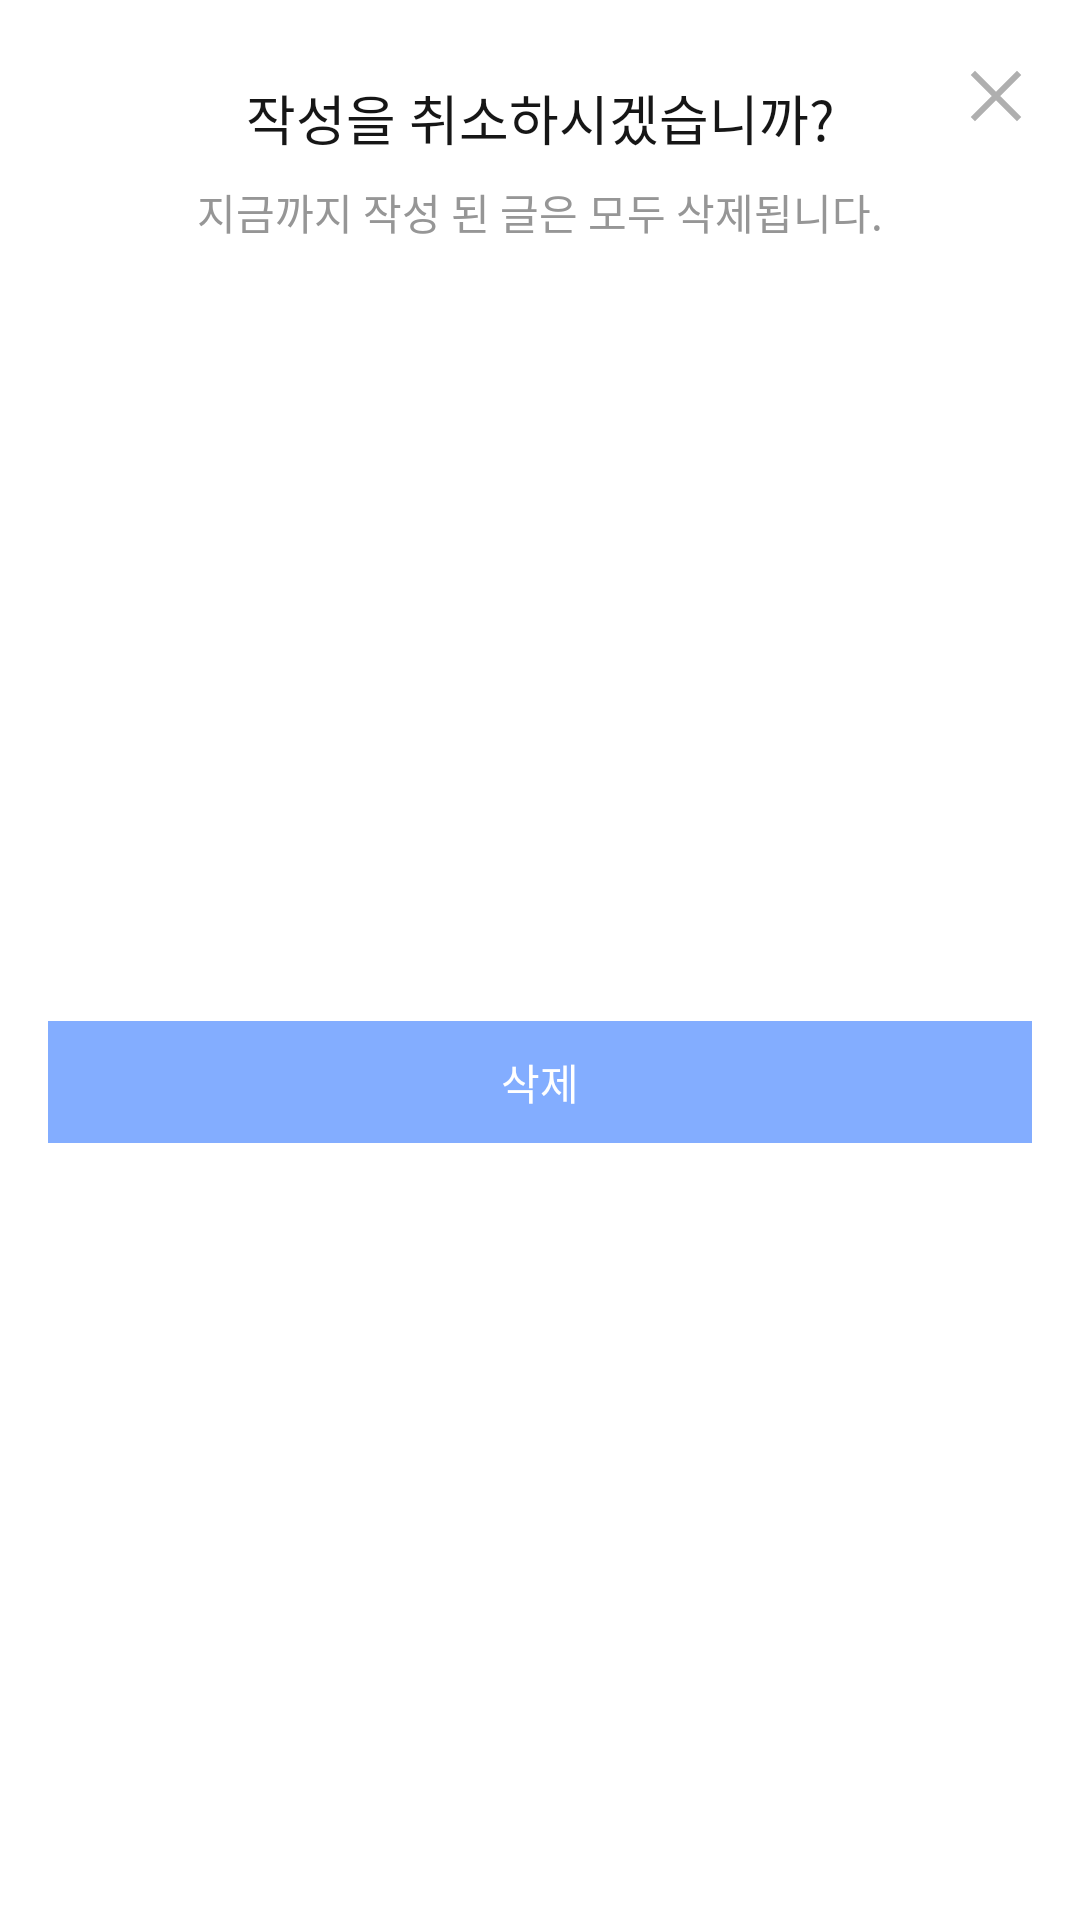

Layout XML and referenced resources for this Android screen:
<!-- AndroidManifest.xml: application theme Theme.DoReAndroid -->
<!-- res/layout/fragment_help_request_dialog.xml -->
<?xml version="1.0" encoding="utf-8"?>
<layout xmlns:android="http://schemas.android.com/apk/res/android"
    xmlns:app="http://schemas.android.com/apk/res-auto"
    xmlns:tools="http://schemas.android.com/tools">

    <data>

    </data>

    <androidx.constraintlayout.widget.ConstraintLayout
        android:layout_width="match_parent"
        android:layout_height="wrap_content"
        tools:context=".presentation.help_request.HelpRequestDialogFragment">

        <ImageButton
            android:id="@+id/btn_help_request_cancel_close"
            android:layout_width="wrap_content"
            android:layout_height="wrap_content"
            android:layout_marginTop="10dp"
            android:layout_marginEnd="6dp"
            android:background="@android:color/transparent"
            android:padding="10dp"
            android:src="@drawable/ic_close_gray"
            app:layout_constraintEnd_toEndOf="parent"
            app:layout_constraintTop_toTopOf="parent" />

        <TextView
            android:id="@+id/tv_help_request_cancel_title"
            android:layout_width="wrap_content"
            android:layout_height="wrap_content"
            android:layout_marginTop="26dp"
            android:fontFamily="@font/spoqa_han_sans_neo_bold"
            android:text="@string/help_request_cancel_title"
            android:textColor="@color/dore_text_black"
            android:textSize="18dp"
            app:layout_constraintEnd_toEndOf="parent"
            app:layout_constraintStart_toStartOf="parent"
            app:layout_constraintTop_toTopOf="parent" />

        <TextView
            android:id="@+id/tv_help_request_cancel_content"
            android:layout_width="wrap_content"
            android:layout_height="wrap_content"
            android:layout_marginTop="8dp"
            android:fontFamily="@font/spoqa_han_sans_neo_medium"
            android:text="@string/help_request_cancel_content"
            android:textColor="@color/dore_gray_6"
            android:textSize="14dp"
            app:layout_constraintEnd_toEndOf="parent"
            app:layout_constraintStart_toStartOf="parent"
            app:layout_constraintTop_toBottomOf="@id/tv_help_request_cancel_title" />

        <androidx.appcompat.widget.AppCompatButton
            android:id="@+id/btn_help_request_cancel_delete"
            android:layout_width="0dp"
            android:layout_height="wrap_content"
            android:layout_marginHorizontal="16dp"
            android:layout_marginTop="16dp"
            android:layout_marginBottom="16dp"
            android:background="@color/dore_blue"
            android:fontFamily="@font/spoqa_han_sans_neo_medium"
            android:stateListAnimator="@null"
            android:minHeight="0dp"
            android:paddingVertical="10dp"
            android:text="@string/help_request_cancel_delete"
            android:textColor="@color/dore_white"
            android:textSize="14dp"
            app:layout_constraintBottom_toBottomOf="parent"
            app:layout_constraintEnd_toEndOf="parent"
            app:layout_constraintStart_toStartOf="parent"
            app:layout_constraintTop_toBottomOf="@id/tv_help_request_cancel_content" />

    </androidx.constraintlayout.widget.ConstraintLayout>
</layout>
<!-- resources referenced by this layout -->
<resources>
  <color name="dore_blue">#83ADFF</color>
  <color name="dore_gray_6">#969696</color>
  <color name="dore_text_black">#161616</color>
  <color name="dore_white">#FFFFFF</color>
  <!-- drawable ic_close_gray (drawable) -->
  <vector xmlns:android="http://schemas.android.com/apk/res/android"
      android:width="24dp"
      android:height="24dp"
      android:viewportWidth="24"
      android:viewportHeight="24">
    <path
        android:pathData="M5,3.5789L20.4211,19L19,20.4211L3.5789,5L5,3.5789ZM20.4211,5L5,20.4211L3.5789,19L19,3.5789L20.4211,5Z"
        android:fillColor="#AFAFAF"/>
  </vector>
  <string name="help_request_cancel_content">지금까지 작성 된 글은 모두 삭제됩니다.</string>
  <string name="help_request_cancel_delete">삭제</string>
  <string name="help_request_cancel_title">작성을 취소하시겠습니까?</string>
  <style name="Theme.DoReAndroid" parent="Theme.MaterialComponents.Light.NoActionBar">
          
          <item name="colorPrimary">@color/dore_gray_7</item>
          <item name="colorPrimaryVariant">@color/purple_700</item>
          <item name="colorOnPrimary">@color/white</item>
          
          <item name="colorSecondary">@color/dore_gray_5</item>
          <item name="colorSecondaryVariant">@color/teal_700</item>
          <item name="colorOnSecondary">@color/dore_text_black</item>
          
          <item name="android:statusBarColor" tools:targetApi="l">@color/dore_bg_black</item>
          
      </style>
  <color name="dore_gray_7">#3D3D3D</color>
  <color name="purple_700">#FF3700B3</color>
  <color name="white">#FFFFFFFF</color>
  <color name="dore_gray_5">#AFAFAF</color>
  <color name="teal_700">#FF018786</color>
  <color name="dore_bg_black">#000000</color>
</resources>
